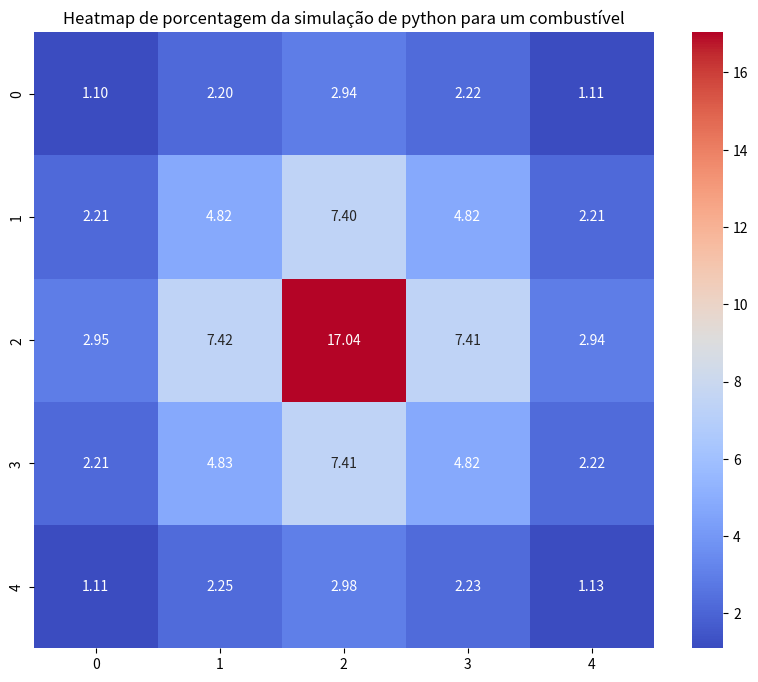
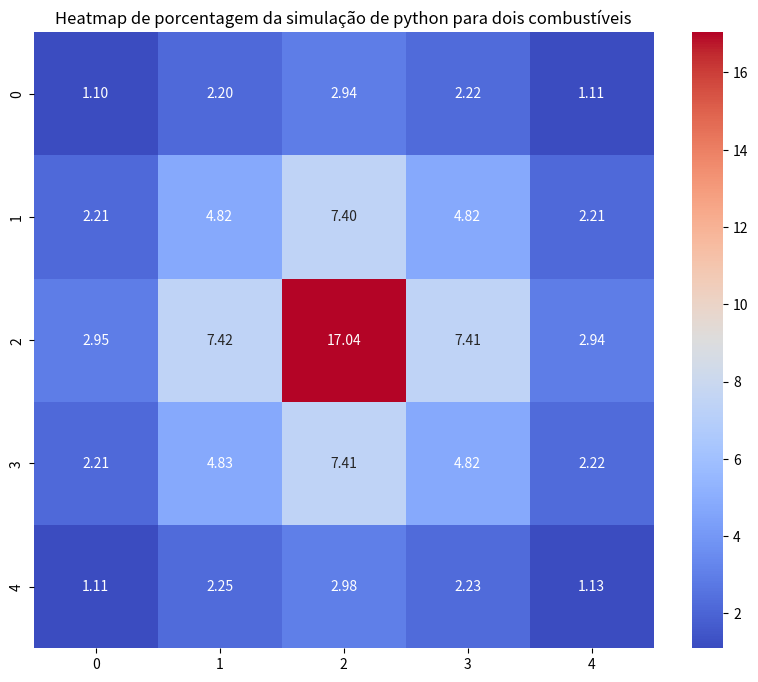
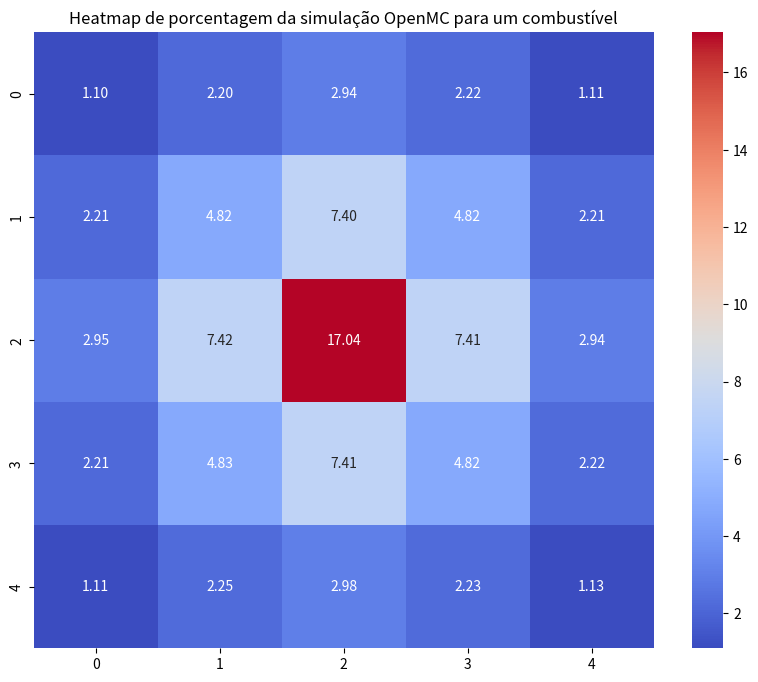

Write Python code to recreate these figures, in order. (Note: this script raises an exception after producing the figures.)
import numpy as np
import matplotlib.pyplot as plt
import seaborn as sns

# Dados unidimensionais para comparação entre Python e OpenMC
python_1d = [89900, 9087, 911, 85, 15]
openmc_1d = [7481, 2054, 139, 8, 0]

# Dados de duas dimensões com Python
# Dados com um combustível
one_fuel_python_two_dim =  np.array(
[[ 11394,  22933,  30612 , 23134,  11570],
 [ 23016,  50114 , 77020 , 50163 , 23018],
 [ 30740 , 77200 ,177295  ,77117 , 30575],
 [ 22957  ,50256 , 77136 , 50189,  23134],
 [ 11500 , 23445 , 30971 , 23231 , 11728]

])

total = np.sum(one_fuel_python_two_dim)
percentage_matrix = (one_fuel_python_two_dim / total) * 100

# Criando um gráfico heatmap usando seaborn e matplotlib
plt.figure(figsize=(10, 8))
sns.heatmap(percentage_matrix, annot=True, fmt=".2f", cmap='coolwarm')
plt.title('Heatmap de porcentagem da simulação de python para um combustível')
plt.show()

# Dados com dois combustíveis
two_fuels_python_two_dim = np.array([
    [9283, 15110, 15800, 15245, 16059, 15569, 9183],
    [21110, 35514, 32865, 29044, 33536, 36355, 21140],
    [39413, 74297, 52175, 33378, 51977, 74558, 39659],
    [62055, 170364, 69048, 51196, 68636, 170178, 62228],
    [39611, 74723, 52501, 33311, 52293, 74432, 39655],
    [21244, 35980, 33334, 28770, 32985, 35830, 20945],
    [9149, 15232, 15899, 15052, 15843, 15388, 8955]
])

total = np.sum(one_fuel_python_two_dim)
percentage_matrix = (one_fuel_python_two_dim / total) * 100

# Criando um gráfico heatmap usando seaborn e matplotlib
plt.figure(figsize=(10, 8))
sns.heatmap(percentage_matrix, annot=True, fmt=".2f", cmap='coolwarm')
plt.title('Heatmap de porcentagem da simulação de python para dois combustíveis')
plt.show()

# Dados de duas dimensões para OpenMC
# Dados para um combustível, já transformados em inteiros e organizados em uma matriz 5x5
dados_openmc_1_fuel = np.array([
[523, 2169, 3572, 2185, 526],
[2198, 12661, 24161, 12596, 2174],
[3606, 24215, 49360, 24187, 3568],
[2171, 12650, 24268, 12612, 2196],
[513, 2158, 3632, 2171, 527]
])

total = np.sum(one_fuel_python_two_dim)
percentage_matrix = (one_fuel_python_two_dim / total) * 100

# Criando um gráfico heatmap usando seaborn e matplotlib
plt.figure(figsize=(10, 8))
sns.heatmap(percentage_matrix, annot=True, fmt=".2f", cmap='coolwarm')
plt.title('Heatmap de porcentagem da simulação OpenMC para um combustível')
plt.show()


# Dados de contagem de nêutrons arredondados e transformados em uma matriz 7x7
dados_openmc_2_fuels= np.array([  154,   249,   162,    97,   152,   232,   141],
 [ 1317,  2143,  1123,   504,  1095,  2052,  1237],
 [ 6386, 10407,  4739,  1558,  4546, 10022,  6146],
 [10686, 16642,  7847,  2324,  7487, 15926, 10183],
 [ 6437, 10398,  4749,  1574,  4564,  9972,  6166],
 [ 1304,  2133,  1107,   518,  1092,  2067,  1243],
 [  152,   252,   157,    96,   153,   225,   144])

total = np.sum(one_fuel_python_two_dim)
percentage_matrix = (one_fuel_python_two_dim / total) * 100

# Criando um gráfico heatmap usando seaborn e matplotlib
plt.figure(figsize=(10, 8))
sns.heatmap(percentage_matrix, annot=True, fmt=".2f", cmap='coolwarm')
plt.title('Heatmap de porcentagem da simulação OpenMC para dois combustíveis')
plt.show()
